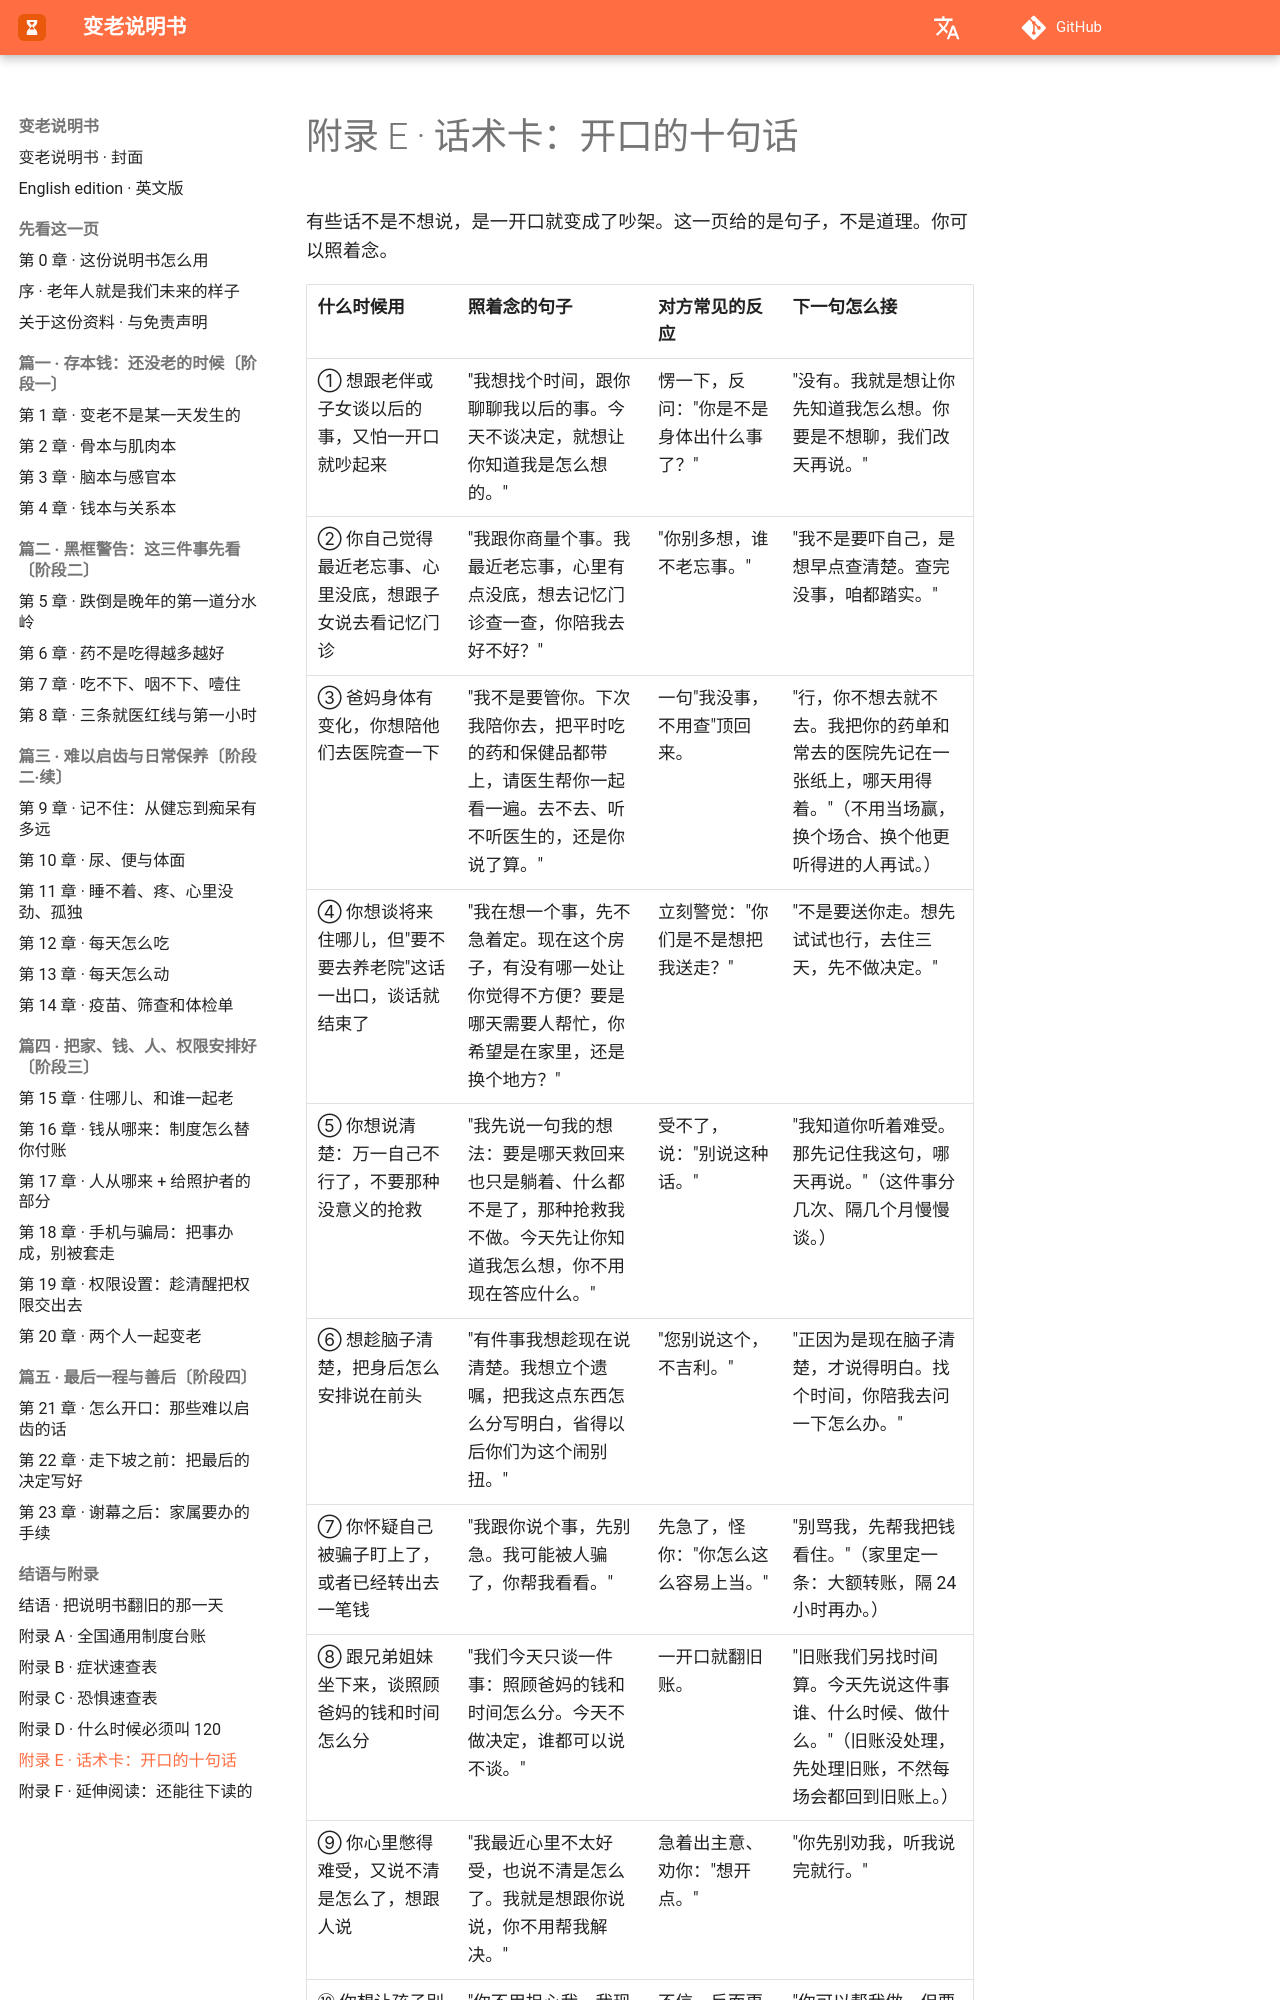

repository: Jweokk/aging-manual-book · page: 45-附录E-话术卡/index.html · generator: mkdocs

# 附录 E · 话术卡：开口的十句话

有些话不是不想说，是一开口就变成了吵架。这一页给的是句子，不是道理。你可以照着念。

| 什么时候用 | 照着念的句子 | 对方常见的反应 | 下一句怎么接 |
|---|---|---|---|
| ① 想跟老伴或子女谈以后的事，又怕一开口就吵起来 | "我想找个时间，跟你聊聊我以后的事。今天不谈决定，就想让你知道我是怎么想的。" | 愣一下，反问："你是不是身体出什么事了？" | "没有。我就是想让你先知道我怎么想。你要是不想聊，我们改天再说。" |
| ② 你自己觉得最近老忘事、心里没底，想跟子女说去看记忆门诊 | "我跟你商量个事。我最近老忘事，心里有点没底，想去记忆门诊查一查，你陪我去好不好？" | "你别多想，谁不老忘事。" | "我不是要吓自己，是想早点查清楚。查完没事，咱都踏实。" |
| ③ 爸妈身体有变化，你想陪他们去医院查一下 | "我不是要管你。下次我陪你去，把平时吃的药和保健品都带上，请医生帮你一起看一遍。去不去、听不听医生的，还是你说了算。" | 一句"我没事，不用查"顶回来。 | "行，你不想去就不去。我把你的药单和常去的医院先记在一张纸上，哪天用得着。"（不用当场赢，换个场合、换个他更听得进的人再试。） |
| ④ 你想谈将来住哪儿，但"要不要去养老院"这话一出口，谈话就结束了 | "我在想一个事，先不急着定。现在这个房子，有没有哪一处让你觉得不方便？要是哪天需要人帮忙，你希望是在家里，还是换个地方？" | 立刻警觉："你们是不是想把我送走？" | "不是要送你走。想先试试也行，去住三天，先不做决定。" |
| ⑤ 你想说清楚：万一自己不行了，不要那种没意义的抢救 | "我先说一句我的想法：要是哪天救回来也只是躺着、什么都不是了，那种抢救我不做。今天先让你知道我怎么想，你不用现在答应什么。" | 受不了，说："别说这种话。" | "我知道你听着难受。那先记住我这句，哪天再说。"（这件事分几次、隔几个月慢慢谈。） |
| ⑥ 想趁脑子清楚，把身后怎么安排说在前头 | "有件事我想趁现在说清楚。我想立个遗嘱，把我这点东西怎么分写明白，省得以后你们为这个闹别扭。" | "您别说这个，不吉利。" | "正因为是现在脑子清楚，才说得明白。找个时间，你陪我去问一下怎么办。" |
| ⑦ 你怀疑自己被骗子盯上了，或者已经转出去一笔钱 | "我跟你说个事，先别急。我可能被人骗了，你帮我看看。" | 先急了，怪你："你怎么这么容易上当。" | "别骂我，先帮我把钱看住。"（家里定一条：大额转账，隔 24 小时再办。） |
| ⑧ 跟兄弟姐妹坐下来，谈照顾爸妈的钱和时间怎么分 | "我们今天只谈一件事：照顾爸妈的钱和时间怎么分。今天不做决定，谁都可以说不谈。" | 一开口就翻旧账。 | "旧账我们另找时间算。今天先说这件事谁、什么时候、做什么。"（旧账没处理，先处理旧账，不然每场会都回到旧账上。）
